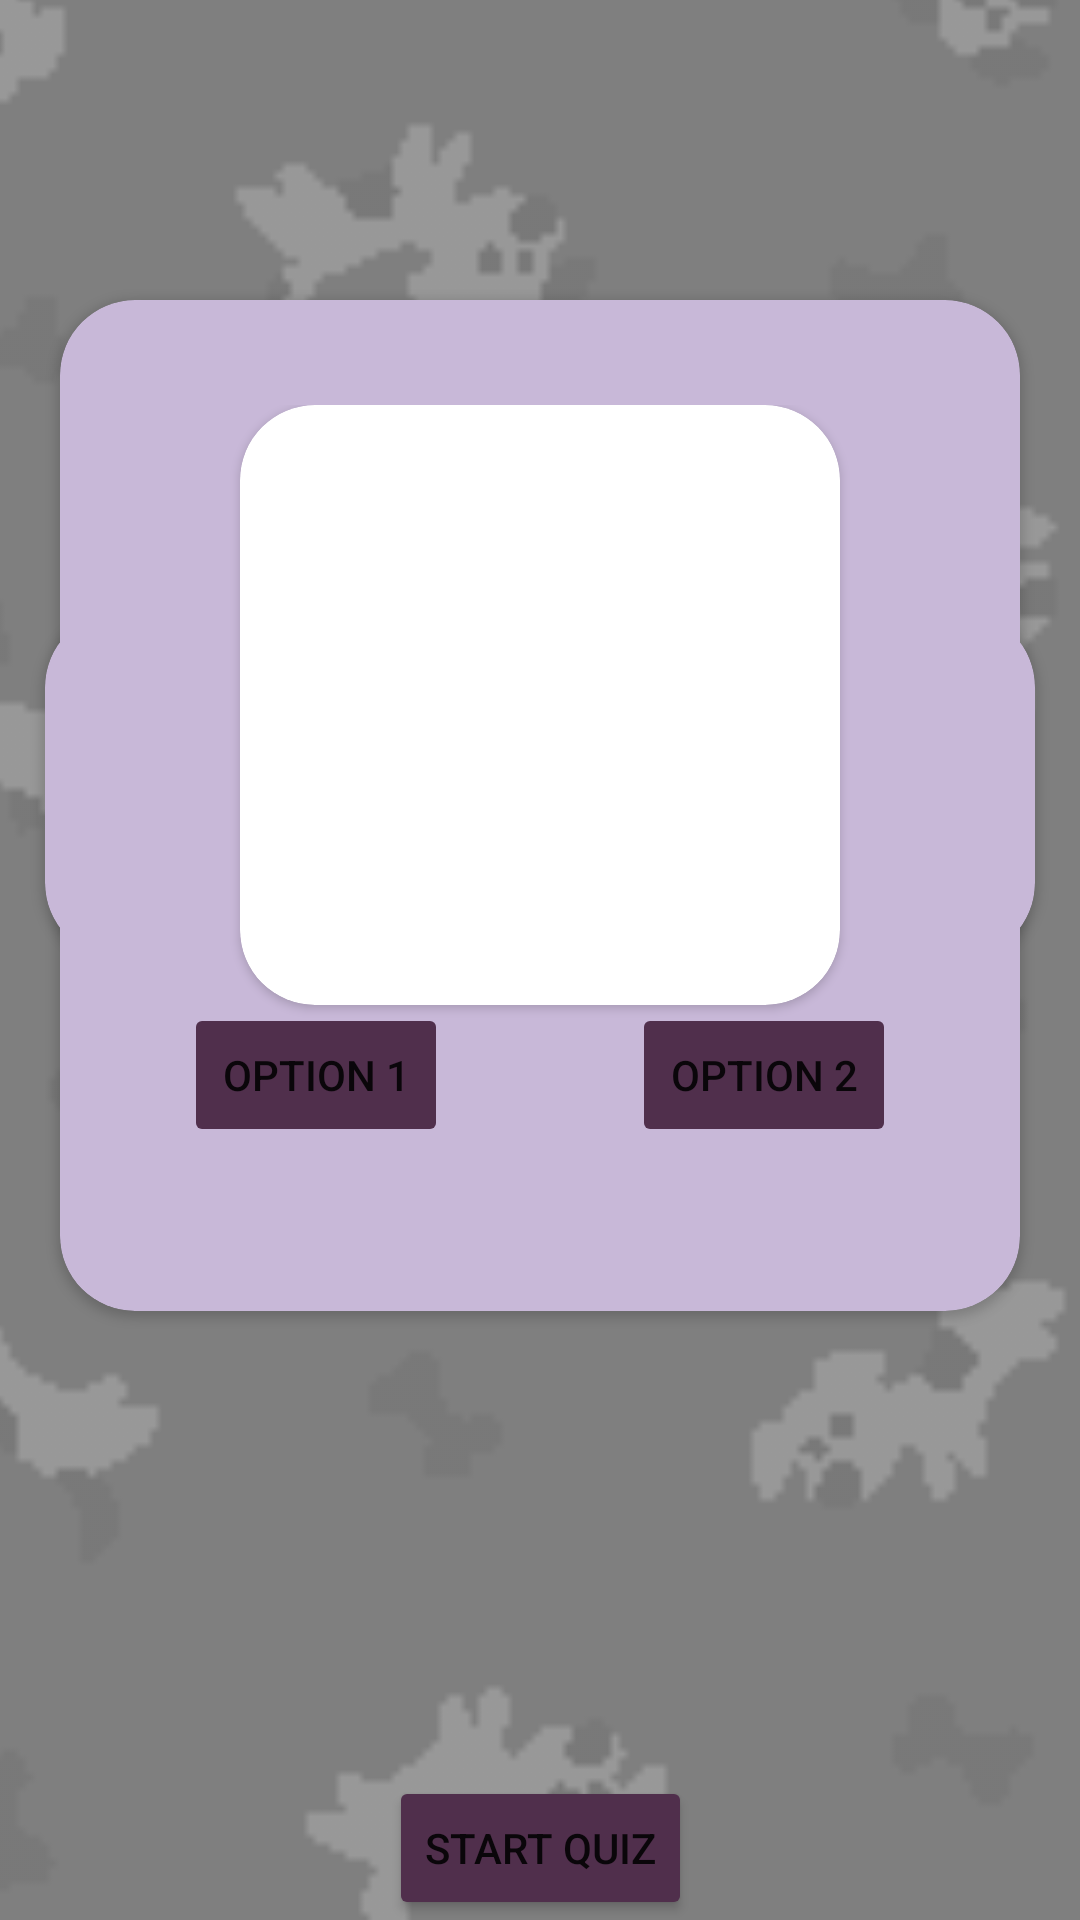

Produce the Android XML layout that renders to this screen, including the resource entries it uses.
<!-- AndroidManifest.xml: application theme Theme.Dogopedia -->
<!-- res/layout/fragment_home.xml -->
<?xml version="1.0" encoding="utf-8"?>
<androidx.constraintlayout.widget.ConstraintLayout xmlns:android="http://schemas.android.com/apk/res/android"
    xmlns:app="http://schemas.android.com/apk/res-auto"
    xmlns:tools="http://schemas.android.com/tools"
    android:layout_width="match_parent"
    android:layout_height="match_parent"
    android:background="@color/snow"
    android:id="@+id/rootLayout"
    tools:context=".ui.home.HomeFragment">

    <nl.dionsegijn.konfetti.KonfettiView
        android:id="@+id/konfettiView"
        android:layout_width="match_parent"
        android:layout_height="match_parent"/>

    <ImageView
        android:id="@+id/imageView2"
        android:layout_width="500dp"
        android:layout_height="750dp"
        android:alpha="0.3"
        android:foregroundGravity="center"
        android:scaleType="centerCrop"
        android:src="@drawable/doggies"
        app:layout_constraintBottom_toBottomOf="parent"
        app:layout_constraintLeft_toLeftOf="parent"
        app:layout_constraintRight_toRightOf="parent"
        app:layout_constraintTop_toTopOf="parent"
        app:srcCompat="@drawable/welcome_background" />

    <androidx.cardview.widget.CardView
        android:id="@+id/welcome_card"
        android:layout_width="match_parent"
        android:layout_height="wrap_content"
        android:layout_margin="15dp"
        android:foregroundGravity="center"
        app:cardBackgroundColor="@color/thistle"
        app:cardCornerRadius="25dp"
        app:layout_constraintBottom_toBottomOf="parent"
        app:layout_constraintBottom_toTopOf="@+id/button2"
        app:layout_constraintEnd_toEndOf="parent"
        app:layout_constraintStart_toStartOf="parent">

        <TextView
            android:id="@+id/textView"
            android:layout_width="wrap_content"
            android:layout_height="wrap_content"
            android:gravity="center"
            android:padding="20dp"
            android:text="@string/welcome"
            android:textColor="@color/dark_byzantium"
            android:textSize="30sp" />
    </androidx.cardview.widget.CardView>

    <TextView
        android:id="@+id/text_home"
        android:layout_width="match_parent"
        android:layout_height="wrap_content"
        android:layout_marginStart="8dp"
        android:layout_marginTop="8dp"
        android:layout_marginEnd="8dp"
        android:gravity="center_horizontal"
        android:singleLine="false"
        android:textAlignment="center"
        android:textSize="20sp"
        app:layout_constraintBottom_toBottomOf="parent"
        app:layout_constraintEnd_toEndOf="parent"
        app:layout_constraintHorizontal_bias="0.0"
        app:layout_constraintStart_toStartOf="parent"
        app:layout_constraintTop_toTopOf="parent"
        app:layout_constraintVertical_bias="0.422" />

    <androidx.cardview.widget.CardView
        android:id="@+id/result_card"
        android:layout_width="match_parent"
        android:layout_height="wrap_content"
        android:layout_marginStart="20dp"
        android:layout_marginLeft="20dp"
        android:layout_marginTop="100dp"
        android:layout_marginEnd="20dp"
        android:layout_marginRight="20dp"
        android:padding="20dp"
        app:cardBackgroundColor="@color/thistle"
        app:cardCornerRadius="25dp"
        app:layout_constraintEnd_toEndOf="parent"
        app:layout_constraintStart_toStartOf="parent"
        app:layout_constraintTop_toTopOf="parent">

        <LinearLayout
            android:layout_width="match_parent"
            android:layout_height="match_parent"
            android:gravity="center"
            android:orientation="vertical"
            android:padding="35dp">

            <androidx.cardview.widget.CardView
                android:layout_width="200dp"
                android:layout_height="200dp"
                android:padding="20dp"
                app:cardCornerRadius="25sp">

                <ImageView
                    android:id="@+id/imageView"
                    android:layout_width="match_parent"
                    android:layout_height="match_parent"
                    android:layout_gravity="center" />
            </androidx.cardview.widget.CardView>

            <TextView
                android:id="@+id/resultView"
                android:layout_width="match_parent"
                android:layout_height="wrap_content"
                android:gravity="center|center_horizontal"
                android:padding="20dp"
                android:singleLine="false"
                android:textAlignment="center"
                android:textSize="20sp" />

        </LinearLayout>

    </androidx.cardview.widget.CardView>

    <Button
        android:id="@+id/button"
        android:layout_width="wrap_content"
        android:layout_height="wrap_content"
        android:layout_marginTop="44dp"
        android:text="@string/option_1"
        app:backgroundTint="@color/dark_byzantium"
        app:cornerRadius="25dp"
        app:layout_constraintEnd_toStartOf="@+id/button2"
        app:layout_constraintStart_toStartOf="parent"
        app:layout_constraintTop_toBottomOf="@+id/text_home" />

    <Button
        android:id="@+id/button2"
        android:layout_width="wrap_content"
        android:layout_height="wrap_content"
        android:layout_marginTop="44dp"
        android:text="@string/option_2"
        app:backgroundTint="@color/dark_byzantium"
        app:cornerRadius="25dp"
        app:layout_constraintEnd_toEndOf="parent"
        app:layout_constraintHorizontal_bias="0.295"
        app:layout_constraintStart_toEndOf="@+id/button"
        app:layout_constraintTop_toBottomOf="@+id/text_home" />

    <Button
        android:id="@+id/button3"
        android:layout_width="wrap_content"
        android:layout_height="wrap_content"
        android:text="Start Quiz"
        app:backgroundTint="@color/dark_byzantium"
        app:cornerRadius="25dp"
        app:layout_constraintBottom_toBottomOf="parent"
        app:layout_constraintEnd_toEndOf="parent"
        app:layout_constraintStart_toStartOf="parent"
        app:layout_constraintTop_toBottomOf="@+id/resultView" />

</androidx.constraintlayout.widget.ConstraintLayout>
<!-- resources referenced by this layout -->
<resources>
  <color name="dark_byzantium">#502F4C</color>
  <color name="snow">#F9F4F5</color>
  <color name="thistle">#C8B8D8</color>
  <!-- drawable doggies: png bitmap (drawable, 9279 bytes) -->
  <!-- drawable welcome_background: png bitmap (drawable, 34533 bytes) -->
  <string name="option_1">Option 1</string>
  <string name="option_2">Option 2</string>
  <string name="welcome">Welcome to Dogopedia!</string>
  <style name="Theme.Dogopedia" parent="Theme.MaterialComponents.DayNight.DarkActionBar">
          
          <item name="colorPrimary">@color/purple_500</item>
          <item name="colorPrimaryVariant">@color/purple_700</item>
          <item name="colorOnPrimary">@color/white</item>
          
          <item name="colorSecondary">@color/teal_200</item>
          <item name="colorSecondaryVariant">@color/teal_700</item>
          <item name="colorOnSecondary">@color/black</item>
          
          <item name="android:statusBarColor" tools:targetApi="l">?attr/colorPrimaryVariant</item>
          
      </style>
  <color name="purple_500">#FF6200EE</color>
  <color name="purple_700">#FF3700B3</color>
  <color name="white">#FFFFFFFF</color>
  <color name="teal_200">#FF03DAC5</color>
  <color name="teal_700">#FF018786</color>
  <color name="black">#FF000000</color>
</resources>
